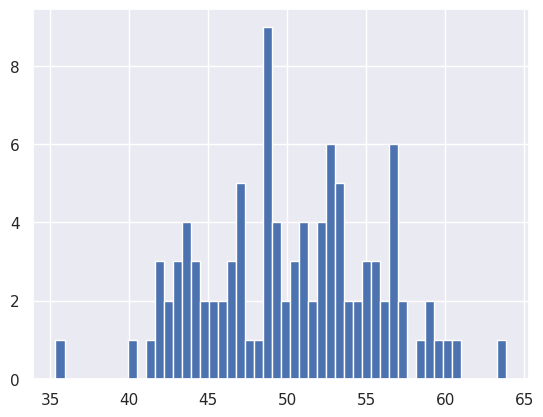

Source code (Python):
import numpy as np
import matplotlib.pyplot as plt
import seaborn as sns

class mainFunc:
    def __init__(self):
        self.mainProcess()
    
    def mainProcess(self):
        self.proc_DecVars()
        self.proc_DispVars()
        self.proc_ProcVars()
        self.proc_GraphVars()
        
    def proc_DecVars(self):
        self.grades = np.round(np.random.normal(50,5,100), 2)
        self.happiness = np.round(np.random.normal(50,20,100), 2)
        
    def proc_DispVars(self):
        print ("Grades")
        print(self.grades)
        print ("Min: ", min(self.grades))
        print ("Max: ", max(self.grades))
        
        print ("\n\nHappiness")
        print(self.happiness)
        print ("Min: ", min(self.happiness))
        print ("Max: ", max(self.happiness))
    
    def proc_ProcVars(self):
        pass
    
    def proc_GraphVars(self):
        sns.set()
        
        plt.hist(self.grades, bins=50)
        plt.show()
    
    def proc_GraphVars2(self):
        x = np.sort(self.grades)
        y = np.arange(1, len(x)+1) / len(x)
        
        plt.plot(x, y, marker = '.', linestyle = 'none')
        
        x = np.sort(self.happiness)
        y = np.arange(1, len(x)+1) / len(x)
        
        plt.plot(x, y, marker = '.', linestyle = 'none')

        
        plt.xlabel('grade')
        plt.ylabel('ECDF')
        plt.margins(0.02)
        
        
        plt.show()
        
            
mainFunc()